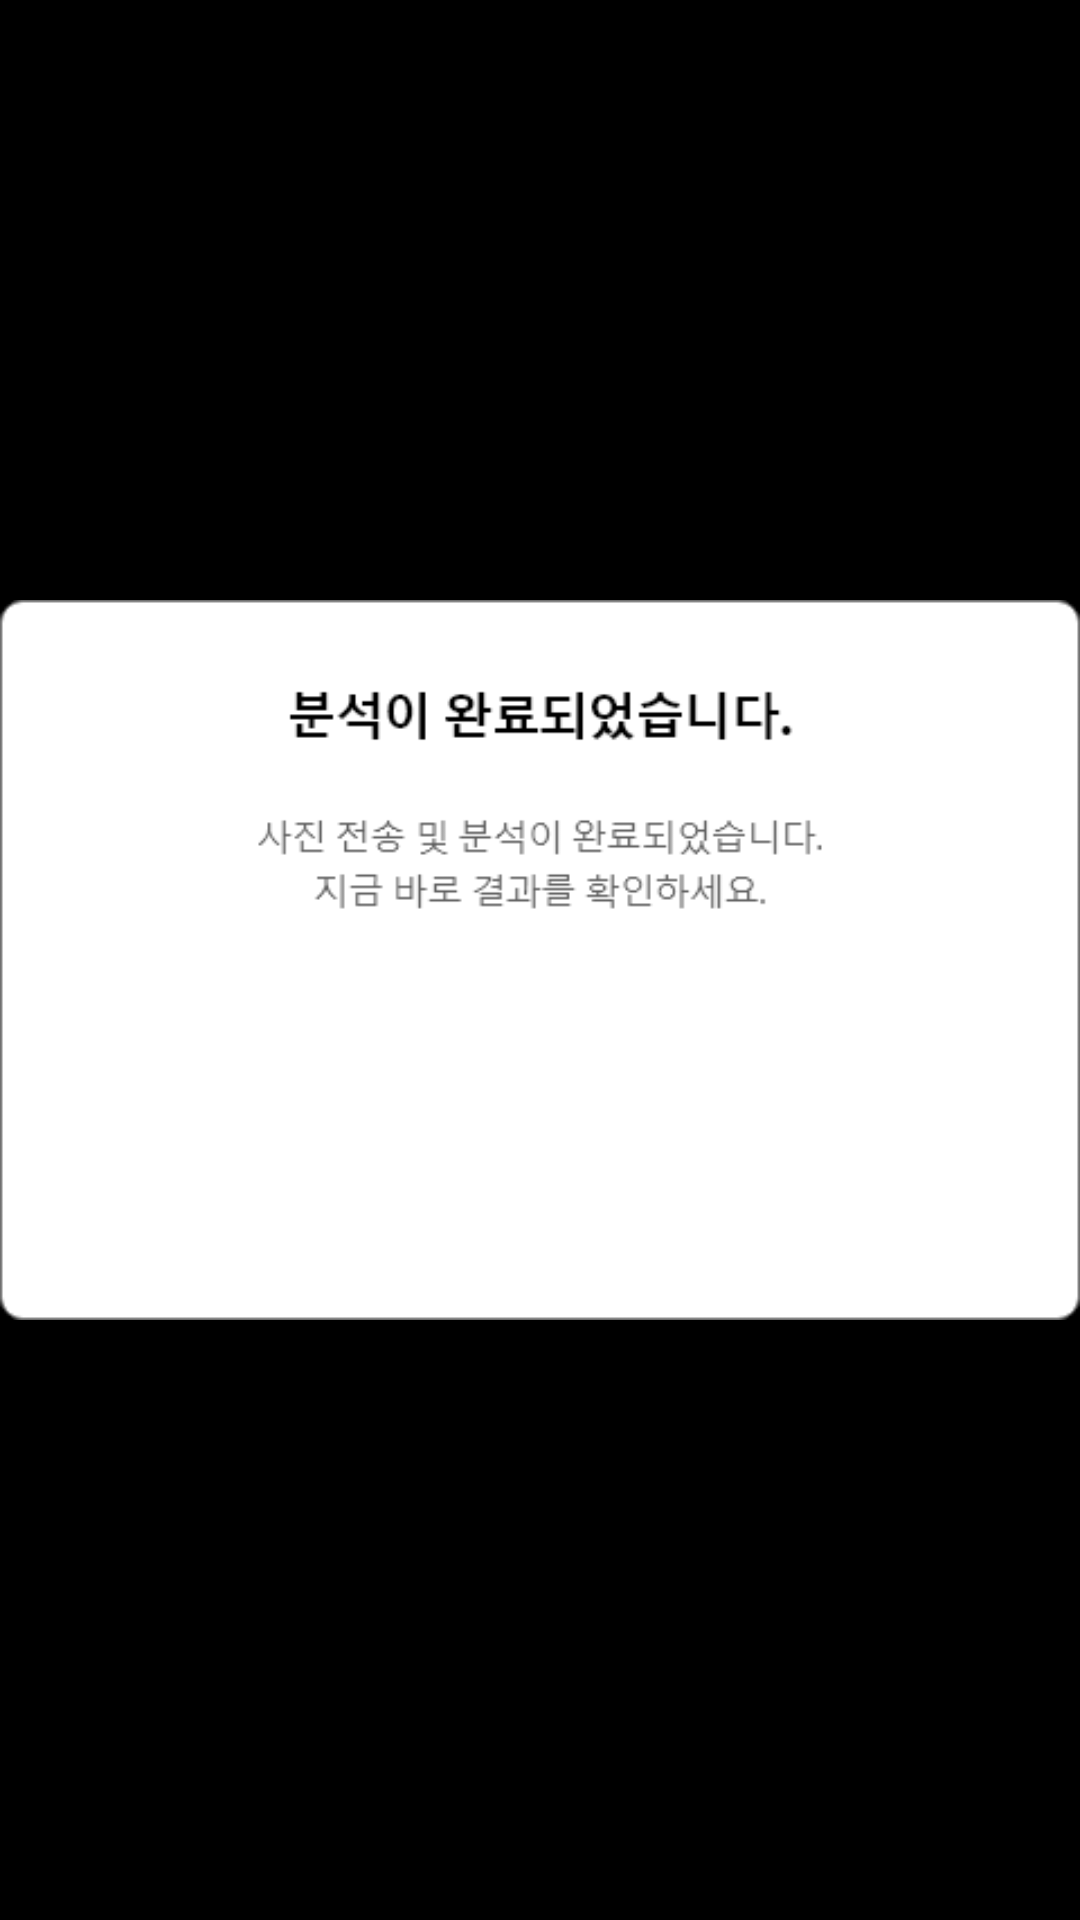

Here is an Android app screen rendered from its layout file. Give the layout XML and the strings, colors and styles it references.
<!-- AndroidManifest.xml: application theme SplashTheme -->
<!-- res/layout/fragment_analysis_completed.xml -->
<?xml version="1.0" encoding="utf-8"?>
<androidx.constraintlayout.widget.ConstraintLayout xmlns:android="http://schemas.android.com/apk/res/android"
    xmlns:tools="http://schemas.android.com/tools"
    android:layout_width="match_parent"
    android:layout_height="match_parent"
    xmlns:app="http://schemas.android.com/apk/res-auto"
    tools:context=".fragments.AnalysisCompletedFragment"
    android:background="@color/black">

    <ImageView
        android:layout_width="wrap_content"
        android:layout_height="wrap_content"
        app:layout_constraintTop_toTopOf="parent"
        app:layout_constraintBottom_toBottomOf="parent"
        app:layout_constraintStart_toStartOf="parent"
        app:layout_constraintEnd_toEndOf="parent"
        android:src="@drawable/analysis_completed">

    </ImageView>


</androidx.constraintlayout.widget.ConstraintLayout>
<!-- resources referenced by this layout -->
<resources>
  <!-- drawable analysis_completed: png bitmap (drawable, 5710 bytes) -->
  <style name="SplashTheme" parent="Theme.AppCompat.Light.DarkActionBar">
          
          <item name="colorPrimary">@color/purple_500</item>
          <item name="colorPrimaryVariant">@color/purple_700</item>
          <item name="colorOnPrimary">@color/white</item>
          
          <item name="colorSecondary">@color/teal_200</item>
          <item name="colorSecondaryVariant">@color/teal_700</item>
          <item name="colorOnSecondary">@color/black</item>
  
          <item name="windowActionBar">false</item>
          <item name="windowNoTitle">true</item>
          <item name="android:windowFullscreen">true</item>
  
          <item name="android:windowBackground">@drawable/splash</item>
  
          
          <item name="android:statusBarColor" tools:targetApi="l">?attr/colorPrimaryVariant</item>
          
      </style>
  <!-- drawable splash (drawable) -->
  <?xml version="1.0" encoding="utf-8"?>
  <layer-list xmlns:android="http://schemas.android.com/apk/res/android">
      <item android:drawable="@color/black" />
      <item>
          <bitmap
              android:layout_width="wrap_content"
              android:layout_height="wrap_content"
              android:gravity="center"
              android:src="@drawable/exe_img_file" />
      </item>
  </layer-list>
  <!-- drawable exe_img_file: png bitmap (drawable, 28298 bytes) -->
  <!-- not gathered from this repository: default colours our renderer supplied (Android Studio template values) -->
  <color name="purple_500">#FF6200EE</color>
  <color name="purple_700">#FF3700B3</color>
  <color name="teal_200">#FF03DAC5</color>
  <color name="teal_700">#FF018786</color>
  <color name="black">#FF000000</color>
  <color name="white">#FFFFFFFF</color>
</resources>
